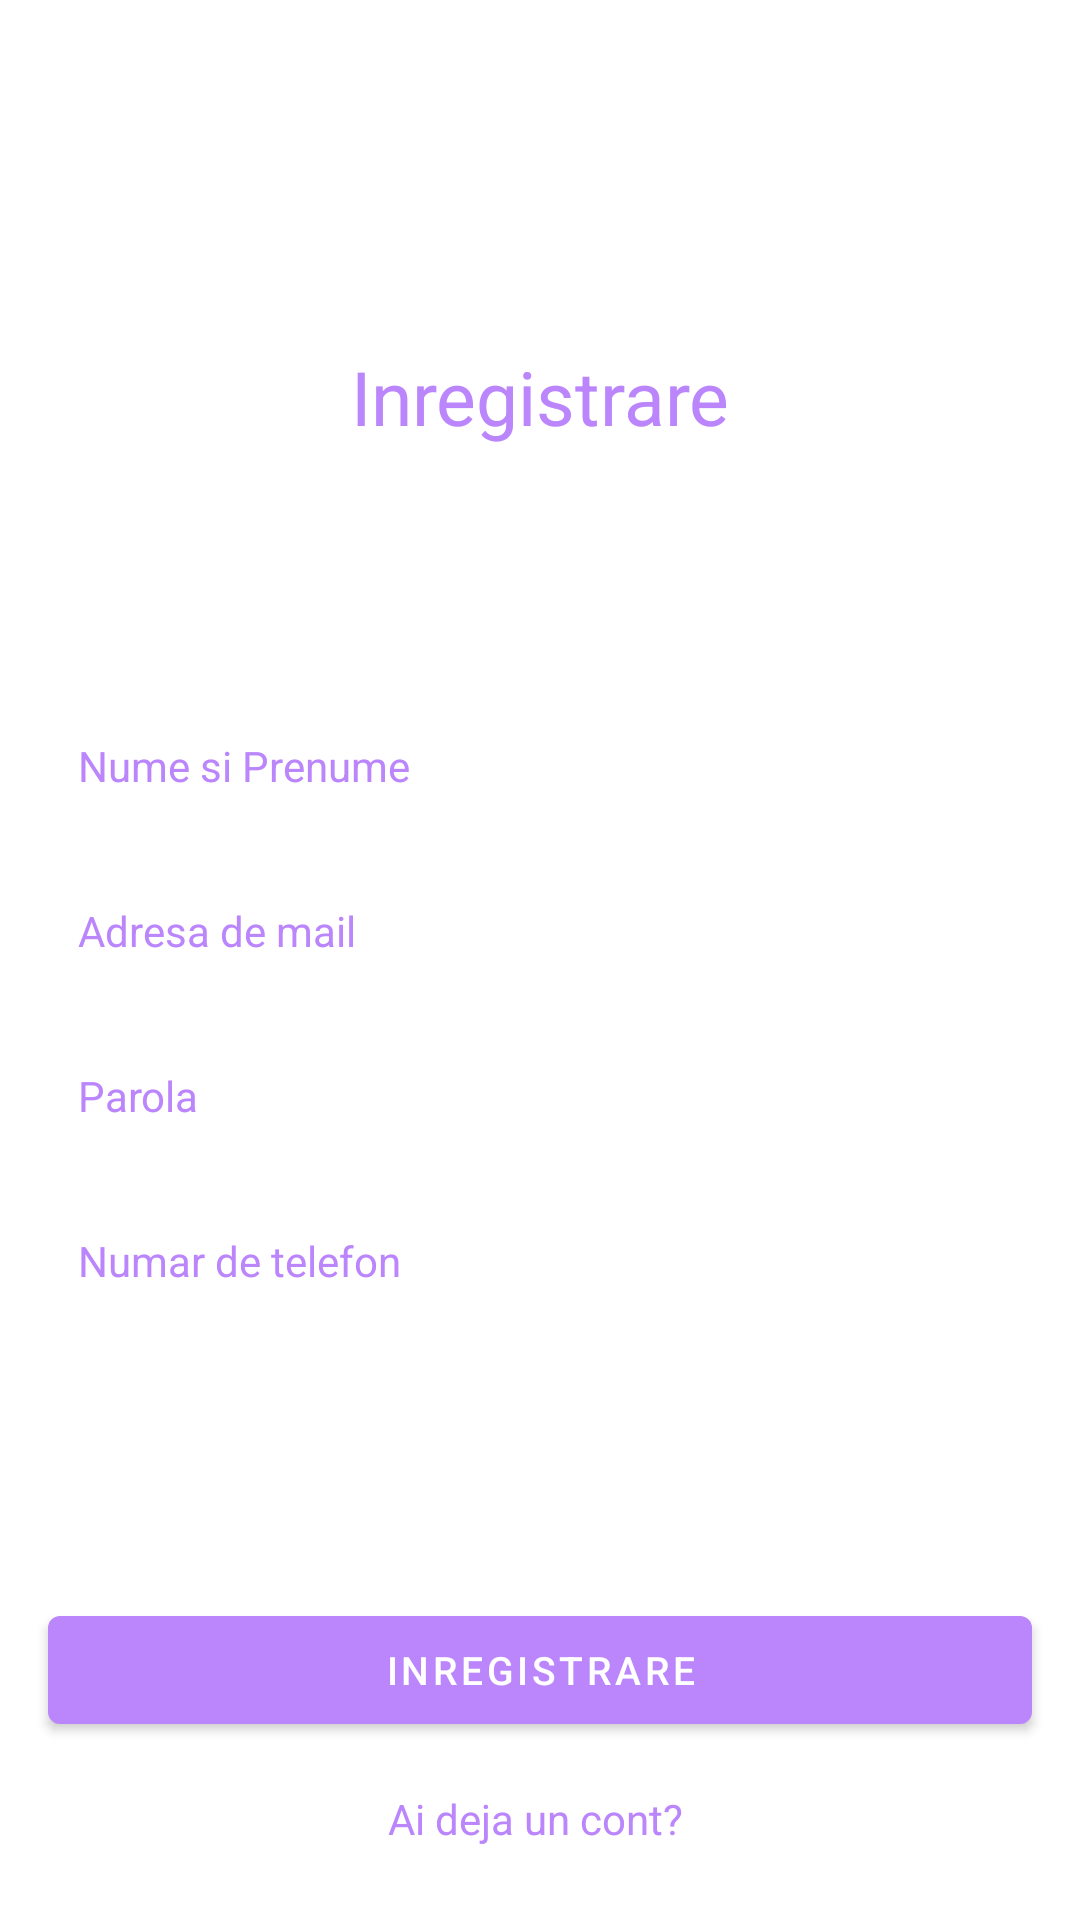

Layout XML and referenced resources for this Android screen:
<!-- AndroidManifest.xml: application theme Theme.PulseOxim -->
<!-- res/layout/activity_register.xml -->
<?xml version="1.0" encoding="utf-8"?>
<androidx.constraintlayout.widget.ConstraintLayout xmlns:android="http://schemas.android.com/apk/res/android"
    xmlns:app="http://schemas.android.com/apk/res-auto"
    xmlns:tools="http://schemas.android.com/tools"
    android:layout_width="match_parent"
    android:layout_height="match_parent"
    tools:context=".Register">

    <TextView
        android:id="@+id/textView"
        android:layout_width="wrap_content"
        android:layout_height="wrap_content"
        android:text="Inregistrare"
        android:textColor="@color/purple_200"
        android:textSize="25sp"
        app:layout_constraintBottom_toBottomOf="parent"
        app:layout_constraintEnd_toEndOf="parent"
        app:layout_constraintStart_toStartOf="parent"
        app:layout_constraintTop_toTopOf="parent"
        app:layout_constraintVertical_bias="0.19" />

    <TextView
        android:id="@+id/textView2"
        android:layout_width="wrap_content"
        android:layout_height="wrap_content"
        android:layout_marginTop="7dp"
        android:textColor="@color/purple_200"
        android:textSize="15sp"
        app:layout_constraintEnd_toEndOf="parent"
        app:layout_constraintStart_toStartOf="parent"
        app:layout_constraintTop_toBottomOf="@+id/textView" />

    <EditText
        android:id="@+id/fullName"
        android:layout_width="0dp"
        android:layout_height="wrap_content"
        android:layout_marginStart="16dp"
        android:layout_marginEnd="16dp"
        android:ems="10"
        android:hint="Nume si Prenume"
        android:inputType="textPersonName"
        android:padding="10dp"
        android:textColor="@color/purple_200"
        android:textColorHint="@color/purple_200"
        android:textSize="14sp"
        app:backgroundTint="@color/white"
        app:layout_constraintBottom_toBottomOf="parent"
        app:layout_constraintEnd_toEndOf="parent"
        app:layout_constraintStart_toStartOf="parent"
        app:layout_constraintTop_toBottomOf="@+id/textView2"
        app:layout_constraintVertical_bias="0.13999999" />

    <EditText
        android:id="@+id/Email"
        android:layout_width="0dp"
        android:layout_height="wrap_content"
        android:layout_marginStart="16dp"
        android:layout_marginTop="16dp"
        android:layout_marginEnd="16dp"
        android:ems="10"
        android:hint="Adresa de mail"
        android:inputType="textEmailAddress"
        android:padding="10dp"
        android:textColor="@color/purple_200"
        android:textColorHint="@color/purple_200"
        android:textSize="14sp"
        app:backgroundTint="@color/white"
        app:layout_constraintEnd_toEndOf="parent"
        app:layout_constraintStart_toStartOf="parent"
        app:layout_constraintTop_toBottomOf="@+id/fullName" />

    <EditText
        android:id="@+id/password"
        android:layout_width="0dp"
        android:layout_height="wrap_content"
        android:layout_marginStart="16dp"
        android:layout_marginTop="16dp"
        android:layout_marginEnd="16dp"
        android:ems="10"
        android:hint="Parola"
        android:inputType="textPassword"
        android:padding="10dp"
        android:textColor="@color/purple_200"
        android:textColorHint="@color/purple_200"
        android:textSize="14sp"
        app:backgroundTint="@color/white"
        app:layout_constraintEnd_toEndOf="parent"
        app:layout_constraintStart_toStartOf="parent"
        app:layout_constraintTop_toBottomOf="@+id/Email" />

    <EditText
        android:id="@+id/phone"
        android:layout_width="0dp"
        android:layout_height="wrap_content"
        android:layout_marginStart="16dp"
        android:layout_marginTop="16dp"
        android:layout_marginEnd="16dp"
        android:ems="10"
        android:hint="Numar de telefon"
        android:inputType="textPhonetic"
        android:padding="10dp"
        android:textColor="@color/purple_200"
        android:textColorHint="@color/purple_200"
        android:textSize="14sp"
        app:backgroundTint="@color/white"
        app:layout_constraintEnd_toEndOf="parent"
        app:layout_constraintStart_toStartOf="parent"
        app:layout_constraintTop_toBottomOf="@+id/password" />


    <Button
        android:id="@+id/registerBtn"
        android:layout_width="0dp"
        android:layout_height="wrap_content"
        android:layout_marginStart="16dp"
        android:layout_marginTop="148dp"
        android:layout_marginEnd="16dp"
        android:text="Inregistrare"
        android:textSize="13sp"
        app:backgroundTint="@color/purple_200"
        app:layout_constraintEnd_toEndOf="parent"
        app:layout_constraintHorizontal_bias="1.0"
        app:layout_constraintStart_toStartOf="parent"
        app:layout_constraintTop_toBottomOf="@+id/password" />

    <TextView
        android:id="@+id/createText"
        android:layout_width="wrap_content"
        android:layout_height="wrap_content"
        android:layout_marginTop="16dp"
        android:text="Ai deja un cont? "
        android:textColor="@color/purple_200"
        app:layout_constraintEnd_toEndOf="parent"
        app:layout_constraintStart_toStartOf="parent"
        app:layout_constraintTop_toBottomOf="@+id/registerBtn" />

    <ProgressBar
        android:id="@+id/progressBar"
        style="?android:attr/progressBarStyle"
        android:layout_width="wrap_content"
        android:layout_height="wrap_content"
        android:visibility="invisible"
        app:layout_constraintBottom_toBottomOf="parent"
        app:layout_constraintEnd_toEndOf="parent"
        app:layout_constraintStart_toStartOf="parent"
        app:layout_constraintTop_toBottomOf="@+id/createText"
        app:layout_constraintVertical_bias="0.26" />
</androidx.constraintlayout.widget.ConstraintLayout>
<!-- resources referenced by this layout -->
<resources>
  <style name="Theme.PulseOxim" parent="Theme.MaterialComponents.DayNight.DarkActionBar">
          
          <item name="colorPrimary">@color/purple_500</item>
          <item name="colorPrimaryVariant">@color/purple_700</item>
          <item name="colorOnPrimary">@color/white</item>
          
          <item name="colorSecondary">@color/teal_200</item>
          <item name="colorSecondaryVariant">@color/teal_700</item>
          <item name="colorOnSecondary">@color/black</item>
          
          <item name="android:statusBarColor" tools:targetApi="l">?attr/colorPrimaryVariant</item>
          
      </style>
  <!-- not gathered from this repository: default colours our renderer supplied (Android Studio template values) -->
  <color name="purple_200">#FFBB86FC</color>
  <color name="purple_500">#FF6200EE</color>
  <color name="purple_700">#FF3700B3</color>
  <color name="teal_200">#FF03DAC5</color>
  <color name="teal_700">#FF018786</color>
  <color name="black">#FF000000</color>
  <color name="white">#FFFFFFFF</color>
</resources>
